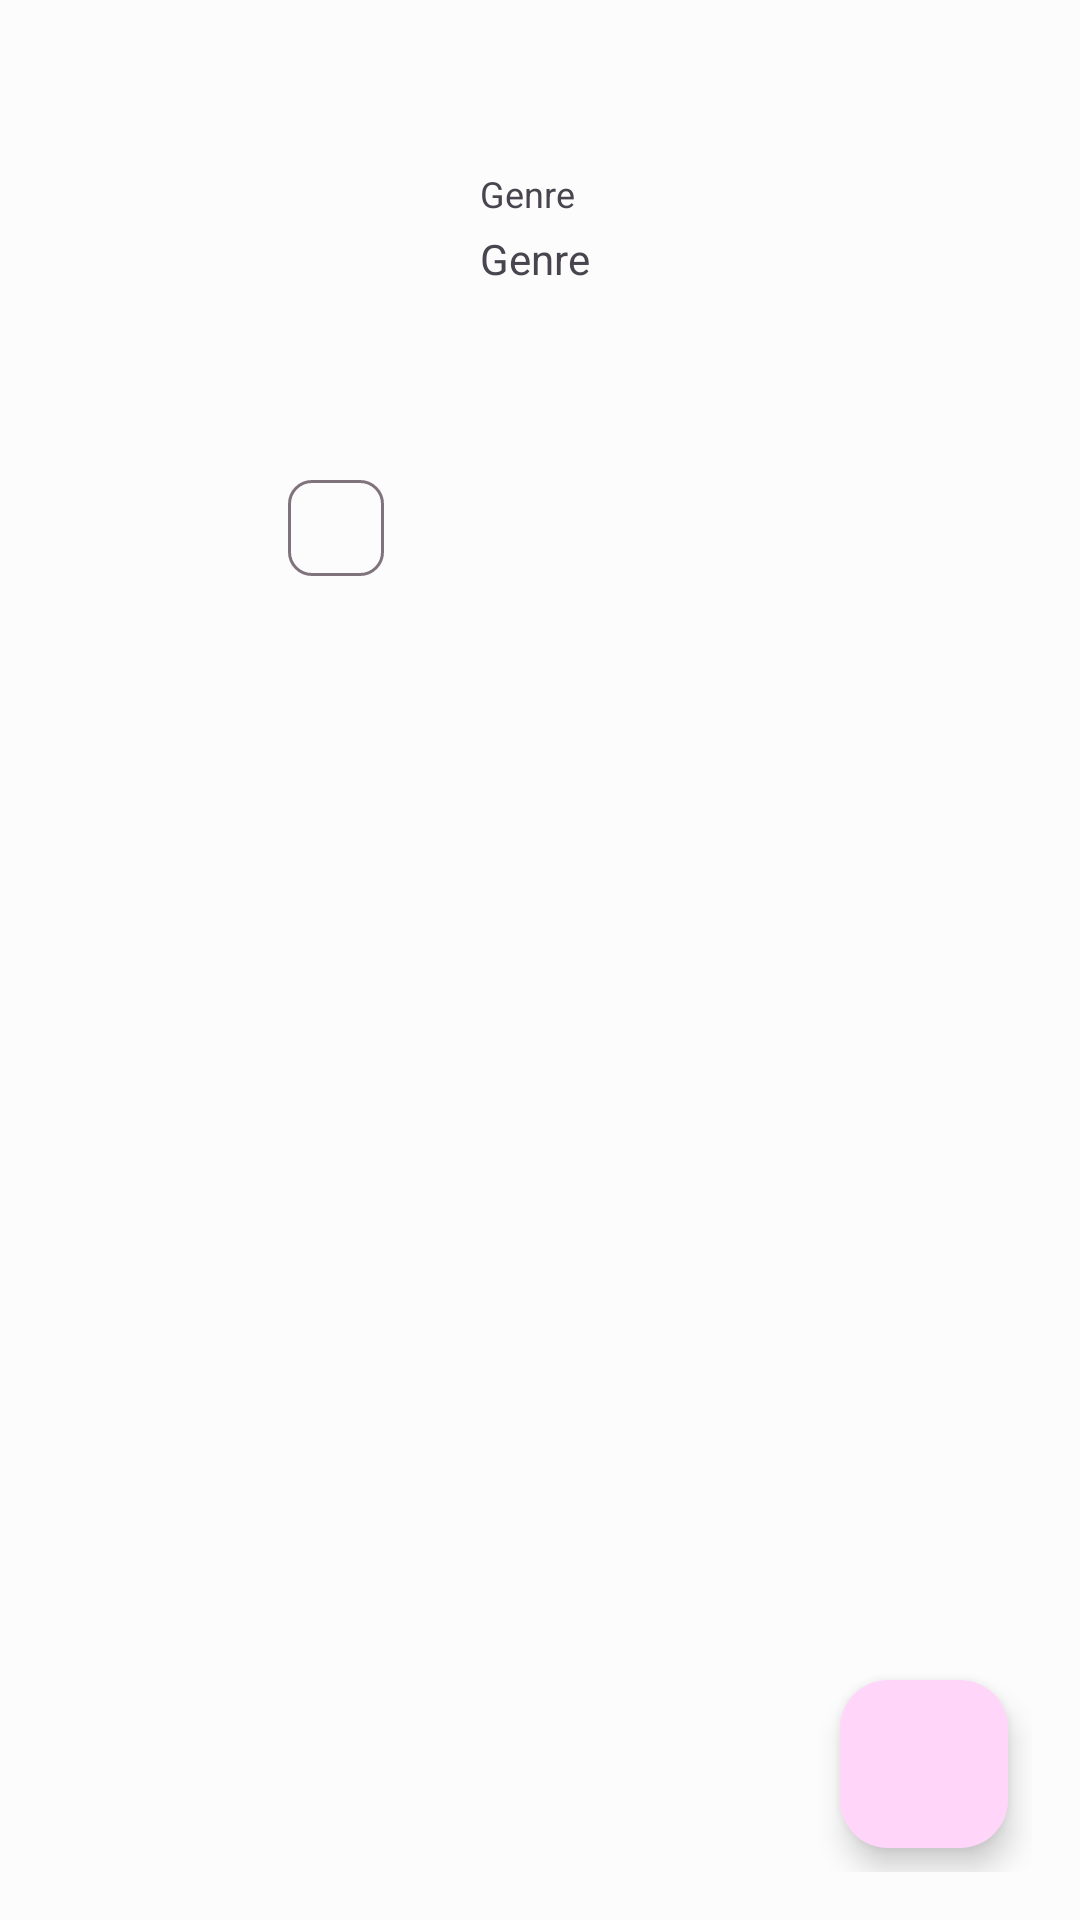

Write the Android layout XML for this screen, with the resource values it uses.
<!-- AndroidManifest.xml: application theme Theme.Binarmovie -->
<!-- res/layout/fragment_detail.xml -->
<androidx.constraintlayout.widget.ConstraintLayout xmlns:android="http://schemas.android.com/apk/res/android"
    xmlns:app="http://schemas.android.com/apk/res-auto"
    xmlns:tools="http://schemas.android.com/tools"
    android:layout_width="match_parent"
    android:layout_height="match_parent"
    android:padding="16dp">

    <ImageView
        android:id="@+id/iv_detail_poster"
        android:layout_width="128dp"
        android:layout_height="192dp"
        android:contentDescription="@string/poster"
        app:layout_constraintStart_toStartOf="parent"
        app:layout_constraintTop_toTopOf="parent"
        tools:src="@tools:sample/avatars" />

    <TextView
        android:id="@+id/tv_detail_title"
        android:layout_width="0dp"
        android:layout_height="wrap_content"
        android:layout_marginStart="16dp"
        android:layout_marginEnd="16dp"
        android:maxLines="3"
        android:textAppearance="@style/TextAppearance.Material3.ActionBar.Title"
        android:textSize="24sp"
        app:layout_constraintEnd_toEndOf="parent"
        app:layout_constraintStart_toEndOf="@+id/iv_detail_poster"
        app:layout_constraintTop_toTopOf="parent"
        tools:text="Moon Knight" />

    <TextView
        android:id="@+id/tv_detail_tagline"
        android:layout_width="0dp"
        android:layout_height="wrap_content"
        android:layout_marginTop="16dp"
        android:textAlignment="center"
        android:textAppearance="@style/TextAppearance.Material3.LabelMedium"
        app:layout_constraintEnd_toEndOf="parent"
        app:layout_constraintStart_toStartOf="parent"
        app:layout_constraintTop_toBottomOf="@id/iv_detail_poster"
        tools:text="@tools:sample/lorem" />

    <TextView
        android:id="@+id/tv_detail_overview"
        android:layout_width="0dp"
        android:layout_height="wrap_content"
        android:layout_marginTop="16dp"
        android:textAppearance="@style/TextAppearance.Material3.BodyMedium"
        app:layout_constraintEnd_toEndOf="parent"
        app:layout_constraintStart_toStartOf="parent"
        app:layout_constraintTop_toBottomOf="@id/tv_detail_tagline"
        tools:text="@tools:sample/lorem/random" />

    <TextView
        android:id="@+id/tv_label_genre"
        android:layout_width="0dp"
        android:layout_height="wrap_content"
        android:layout_marginTop="8dp"
        android:text="@string/genre"
        android:textSize="12sp"
        app:layout_constraintEnd_toEndOf="@+id/tv_detail_title"
        app:layout_constraintStart_toStartOf="@+id/tv_detail_title"
        app:layout_constraintTop_toBottomOf="@+id/tv_detail_title" />

    <TextView
        android:id="@+id/tv_detail_genre"
        android:layout_width="0dp"
        android:layout_height="wrap_content"
        android:layout_marginTop="4dp"
        android:text="@string/genre"
        app:layout_constraintEnd_toEndOf="@+id/tv_label_genre"
        app:layout_constraintStart_toStartOf="@+id/tv_label_genre"
        app:layout_constraintTop_toBottomOf="@+id/tv_label_genre" />

    <TextView
        android:id="@+id/tv_label_date"
        android:layout_width="0dp"
        android:layout_height="wrap_content"
        android:layout_marginTop="8dp"
        android:textSize="12sp"
        app:layout_constraintEnd_toEndOf="@+id/tv_detail_genre"
        app:layout_constraintStart_toStartOf="@+id/tv_detail_genre"
        app:layout_constraintTop_toBottomOf="@+id/tv_detail_genre"
        tools:text="Date" />

    <TextView
        android:id="@+id/tv_detail_date"
        android:layout_width="0dp"
        android:layout_height="wrap_content"
        android:layout_marginTop="4dp"
        app:layout_constraintEnd_toEndOf="@+id/tv_label_date"
        app:layout_constraintStart_toStartOf="@+id/tv_label_date"
        app:layout_constraintTop_toBottomOf="@+id/tv_label_date"
        tools:text="22-12-2020" />

    <com.google.android.material.chip.Chip
        android:id="@+id/tv_detail_score"
        android:layout_width="wrap_content"
        android:layout_height="wrap_content"
        android:layout_margin="8dp"
        android:clickable="false"
        android:padding="8dp"
        android:textSize="12sp"
        android:textStyle="bold"
        app:layout_constraintBottom_toBottomOf="@id/iv_detail_poster"
        app:layout_constraintEnd_toEndOf="@+id/iv_detail_poster"
        tools:text="9.5" />

    <ProgressBar
        android:id="@+id/progressBar"
        style="?android:attr/progressBarStyle"
        android:layout_width="wrap_content"
        android:layout_height="wrap_content"
        android:visibility="invisible"
        app:layout_constraintBottom_toBottomOf="parent"
        app:layout_constraintEnd_toEndOf="parent"
        app:layout_constraintStart_toStartOf="parent"
        app:layout_constraintTop_toTopOf="parent" />

    <com.google.android.material.floatingactionbutton.FloatingActionButton
        android:id="@+id/btn_fav"
        android:layout_width="wrap_content"
        android:layout_height="wrap_content"
        android:layout_marginEnd="8dp"
        android:layout_marginBottom="8dp"
        android:clickable="true"
        android:contentDescription="@string/favorite_button"
        android:focusable="true"
        app:layout_constraintBottom_toBottomOf="parent"
        app:layout_constraintEnd_toEndOf="parent" />

</androidx.constraintlayout.widget.ConstraintLayout>
<!-- resources referenced by this layout -->
<resources>
  <string name="favorite_button">Favorite Button</string>
  <string name="genre">Genre</string>
  <string name="poster">Poster</string>
  <style name="Theme.Binarmovie" parent="Theme.Material3.Light">
          <item name="colorPrimary">@color/md_theme_light_primary</item>
          <item name="colorOnPrimary">@color/md_theme_light_onPrimary</item>
          <item name="colorPrimaryContainer">@color/md_theme_light_primaryContainer</item>
          <item name="colorOnPrimaryContainer">@color/md_theme_light_onPrimaryContainer</item>
          <item name="colorSecondary">@color/md_theme_light_secondary</item>
          <item name="colorOnSecondary">@color/md_theme_light_onSecondary</item>
          <item name="colorSecondaryContainer">@color/md_theme_light_secondaryContainer</item>
          <item name="colorOnSecondaryContainer">@color/md_theme_light_onSecondaryContainer</item>
          <item name="colorTertiary">@color/md_theme_light_tertiary</item>
          <item name="colorOnTertiary">@color/md_theme_light_onTertiary</item>
          <item name="colorTertiaryContainer">@color/md_theme_light_tertiaryContainer</item>
          <item name="colorOnTertiaryContainer">@color/md_theme_light_onTertiaryContainer</item>
          <item name="colorError">@color/md_theme_light_error</item>
          <item name="colorErrorContainer">@color/md_theme_light_errorContainer</item>
          <item name="colorOnError">@color/md_theme_light_onError</item>
          <item name="colorOnErrorContainer">@color/md_theme_light_onErrorContainer</item>
          <item name="android:colorBackground">@color/md_theme_light_background</item>
          <item name="colorOnBackground">@color/md_theme_light_onBackground</item>
          <item name="colorSurface">@color/md_theme_light_surface</item>
          <item name="colorOnSurface">@color/md_theme_light_onSurface</item>
          <item name="colorSurfaceVariant">@color/md_theme_light_surfaceVariant</item>
          <item name="colorOnSurfaceVariant">@color/md_theme_light_onSurfaceVariant</item>
          <item name="colorOutline">@color/md_theme_light_outline</item>
          <item name="colorOnSurfaceInverse">@color/md_theme_light_inverseOnSurface</item>
          <item name="colorSurfaceInverse">@color/md_theme_light_inverseSurface</item>
          <item name="colorPrimaryInverse">@color/md_theme_light_primaryInverse</item>
      </style>
  <color name="md_theme_light_primary">#894587</color>
  <color name="md_theme_light_onPrimary">#FFFFFF</color>
  <color name="md_theme_light_primaryContainer">#FFD6F9</color>
  <color name="md_theme_light_onPrimaryContainer">#37003B</color>
  <color name="md_theme_light_secondary">#6D5869</color>
  <color name="md_theme_light_onSecondary">#FFFFFF</color>
  <color name="md_theme_light_secondaryContainer">#F7DBF0</color>
  <color name="md_theme_light_onSecondaryContainer">#261625</color>
  <color name="md_theme_light_tertiary">#825246</color>
  <color name="md_theme_light_onTertiary">#FFFFFF</color>
  <color name="md_theme_light_tertiaryContainer">#FFDAD0</color>
  <color name="md_theme_light_onTertiaryContainer">#321209</color>
  <color name="md_theme_light_error">#BA1B1B</color>
  <color name="md_theme_light_errorContainer">#FFDAD4</color>
  <color name="md_theme_light_onError">#FFFFFF</color>
  <color name="md_theme_light_onErrorContainer">#410001</color>
  <color name="md_theme_light_background">#FCFCFC</color>
  <color name="md_theme_light_onBackground">#1E1B1D</color>
  <color name="md_theme_light_surface">#FCFCFC</color>
  <color name="md_theme_light_onSurface">#1E1B1D</color>
  <color name="md_theme_light_surfaceVariant">#EDDEE7</color>
  <color name="md_theme_light_onSurfaceVariant">#4D444B</color>
  <color name="md_theme_light_outline">#80747C</color>
  <color name="md_theme_light_inverseOnSurface">#F8EEF2</color>
  <color name="md_theme_light_inverseSurface">#342F32</color>
  <color name="md_theme_light_primaryInverse">#FCABF5</color>
</resources>
